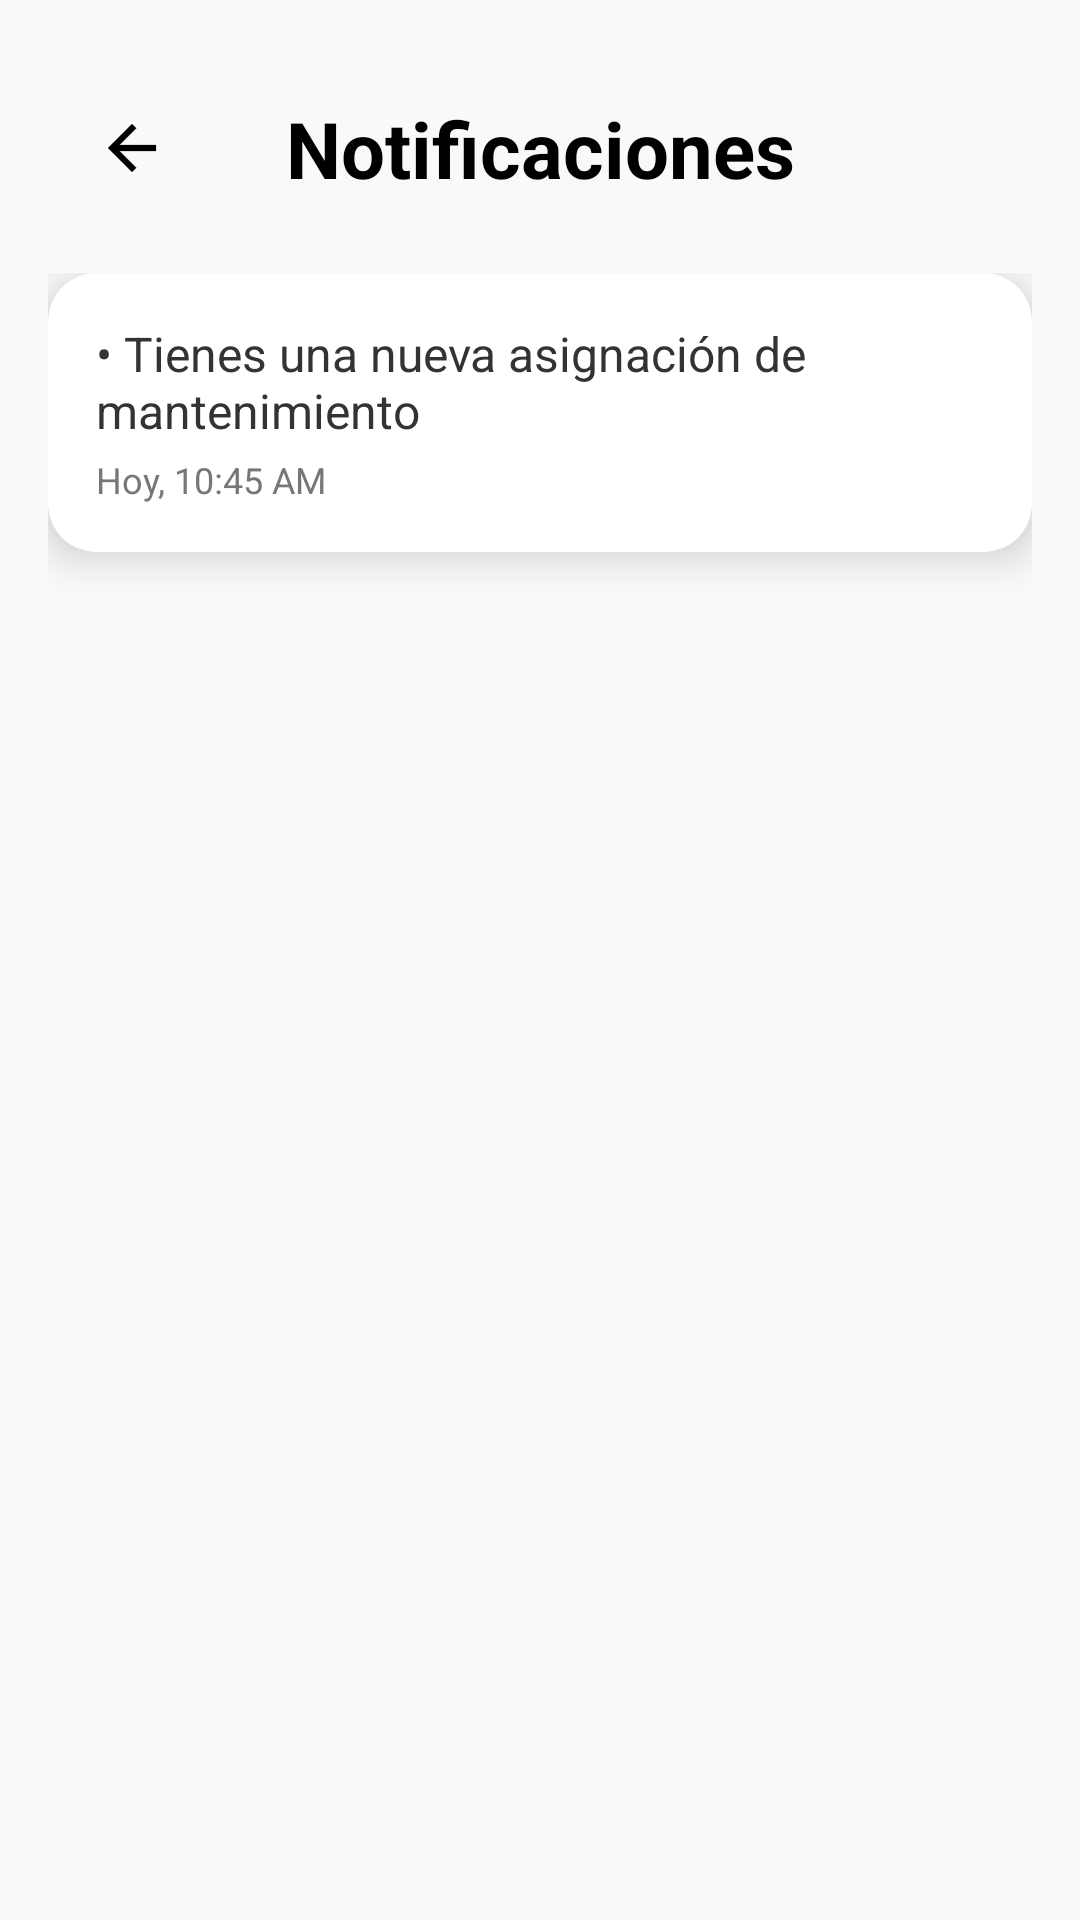

Here is an Android app screen rendered from its layout file. Give the layout XML and the strings, colors and styles it references.
<!-- AndroidManifest.xml: application theme Theme.Prueba002 -->
<!-- res/layout/fragment_noti.xml -->
<?xml version="1.0" encoding="utf-8"?>
<ScrollView xmlns:android="http://schemas.android.com/apk/res/android"
    xmlns:app="http://schemas.android.com/apk/res-auto"
    android:id="@+id/fragment_noti"
    android:layout_width="match_parent"
    android:layout_height="match_parent"
    android:background="#F8F9FA"
    android:padding="16dp">

    <LinearLayout
        android:layout_width="match_parent"
        android:layout_height="wrap_content"
        android:orientation="vertical">

        
        <RelativeLayout
            android:layout_width="match_parent"
            android:layout_height="wrap_content"
            android:padding="16dp">

            <ImageView
                android:id="@+id/back_arrow"
                android:layout_width="24dp"
                android:layout_height="24dp"
                android:layout_alignParentStart="true"
                android:layout_centerVertical="true"
                android:src="@drawable/ic_back_arrow"
                android:contentDescription="Volver atrás"
                android:tint="@android:color/black" />

            <TextView
                android:layout_width="match_parent"
                android:layout_height="wrap_content"
                android:layout_centerInParent="true"
                android:gravity="center"
                android:text="Notificaciones"
                android:textColor="@android:color/black"
                android:textSize="26sp"
                android:textStyle="bold" />
        </RelativeLayout>

        
        <LinearLayout
            android:id="@+id/llNotificaciones"
            android:layout_width="match_parent"
            android:layout_height="wrap_content"
            android:orientation="vertical"
            android:paddingTop="8dp"
            android:paddingBottom="8dp">

            
            <androidx.cardview.widget.CardView
                android:layout_width="match_parent"
                android:layout_height="wrap_content"
                android:layout_marginBottom="16dp"
                app:cardCornerRadius="16dp"
                app:cardElevation="8dp"
                android:foreground="?attr/selectableItemBackground">

                <LinearLayout
                    android:layout_width="match_parent"
                    android:layout_height="wrap_content"
                    android:orientation="vertical"
                    android:padding="16dp">

                    <TextView
                        android:id="@+id/tvNotiEjemplo"
                        android:layout_width="match_parent"
                        android:layout_height="wrap_content"
                        android:text="• Tienes una nueva asignación de mantenimiento"
                        android:textColor="#333333"
                        android:textSize="16sp" />

                    <TextView
                        android:id="@+id/tvFechaEjemplo"
                        android:layout_width="match_parent"
                        android:layout_height="wrap_content"
                        android:text="Hoy, 10:45 AM"
                        android:textColor="#777777"
                        android:textSize="12sp"
                        android:layout_marginTop="4dp" />
                </LinearLayout>
            </androidx.cardview.widget.CardView>

        </LinearLayout>
    </LinearLayout>
</ScrollView>
<!-- resources referenced by this layout -->
<resources>
  <!-- drawable ic_back_arrow (drawable) -->
  <vector xmlns:android="http://schemas.android.com/apk/res/android"
      android:width="24dp"
      android:height="24dp"
      android:viewportWidth="960"
      android:viewportHeight="960">
    <path
        android:pathData="m313,520 l224,224 -57,56 -320,-320 320,-320 57,56 -224,224h487v80L313,520Z"
        android:fillColor="#e3e3e3"
  
        android:strokeColor="#000000"
        android:strokeWidth="3"/>
  </vector>
  <style name="Theme.Prueba002" parent="Base.Theme.Prueba002" />
  <style name="Base.Theme.Prueba002" parent="Theme.Material3.DayNight.NoActionBar">
          
          
      </style>
</resources>
